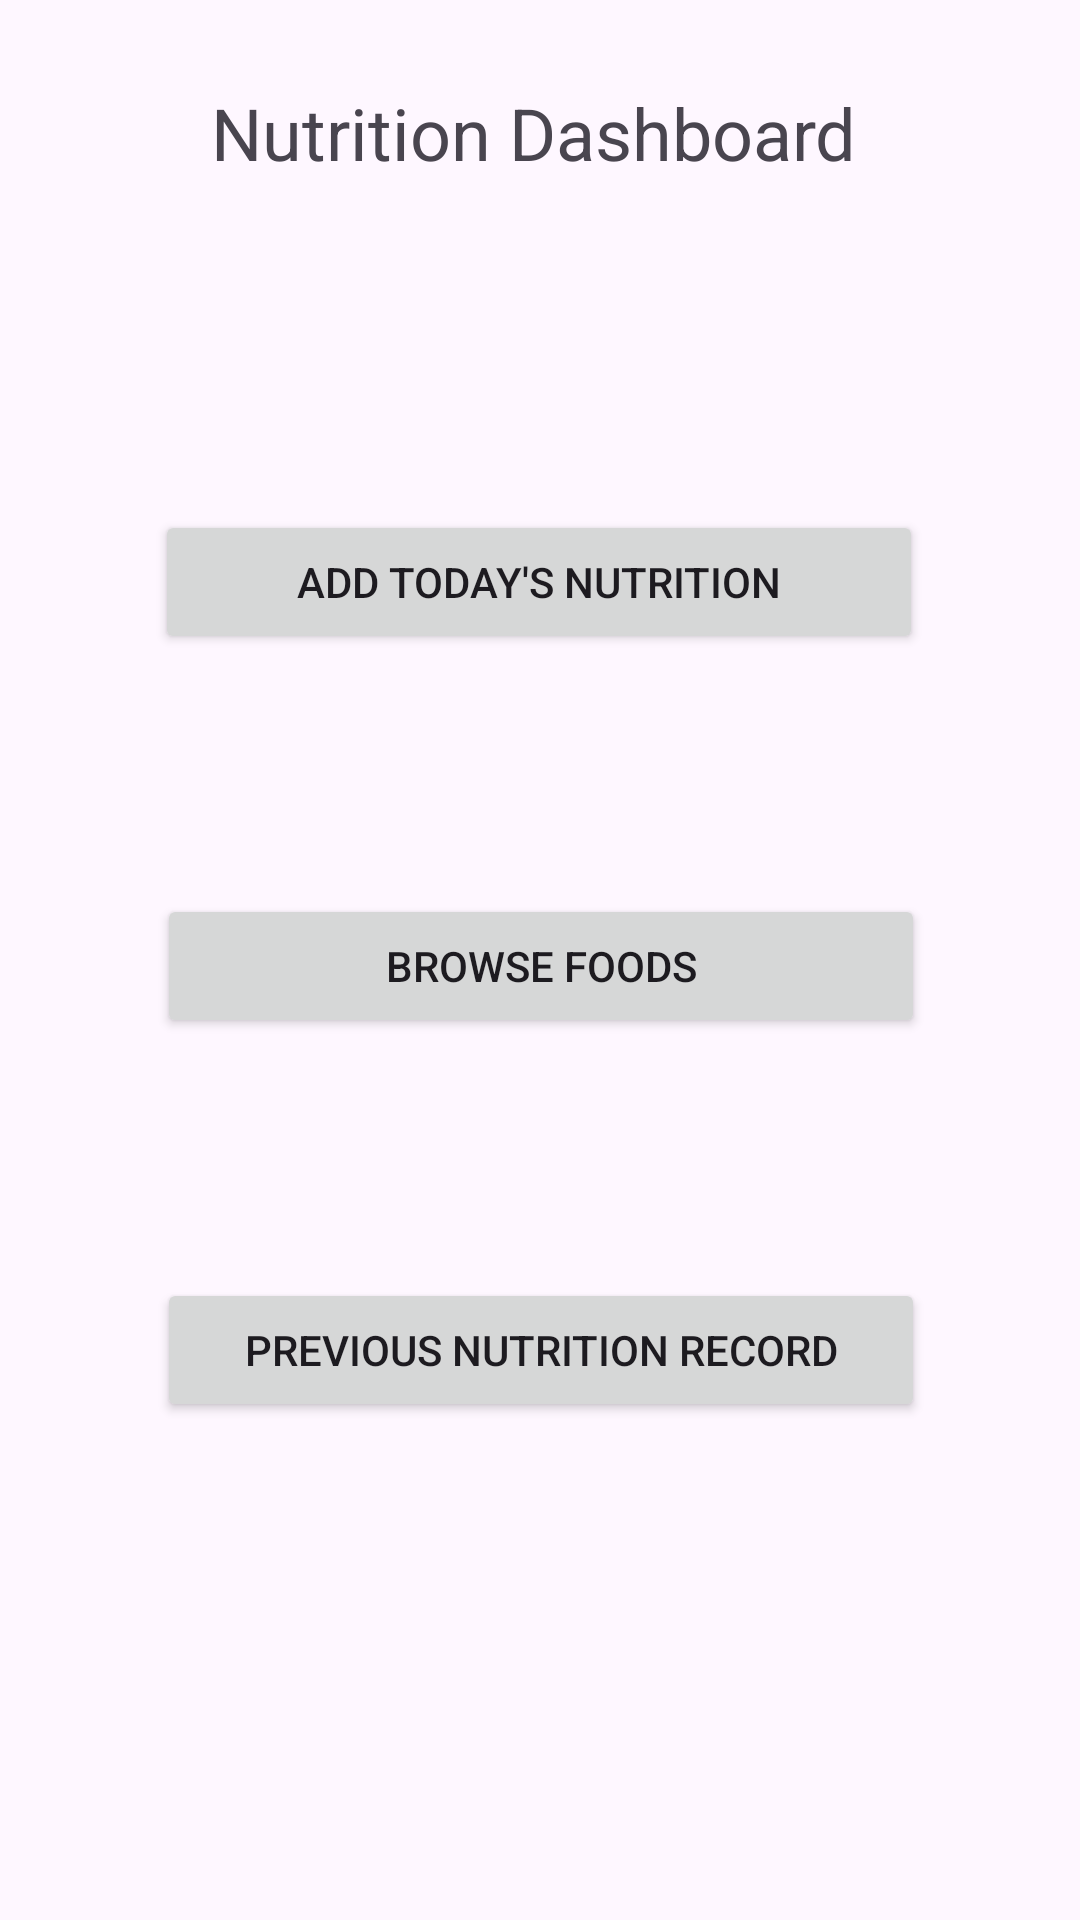

Write the Android layout XML for this screen, with the resource values it uses.
<!-- AndroidManifest.xml: application theme Theme.TotalHealthPlus -->
<!-- res/layout/fragment_first.xml -->
<?xml version="1.0" encoding="utf-8"?>
<androidx.constraintlayout.widget.ConstraintLayout xmlns:android="http://schemas.android.com/apk/res/android"
    xmlns:app="http://schemas.android.com/apk/res-auto"
    xmlns:tools="http://schemas.android.com/tools"
    android:layout_width="match_parent"
    android:layout_height="match_parent"
    tools:context=".MainActivity">

    <Button
        android:id="@+id/button"
        android:layout_width="256dp"
        android:layout_height="48dp"
        android:layout_marginTop="108dp"
        android:onClick="seeFoodAdd"
        android:text="Add Today's Nutrition"
        app:layout_constraintEnd_toEndOf="parent"
        app:layout_constraintHorizontal_bias="0.496"
        app:layout_constraintStart_toStartOf="parent"
        app:layout_constraintTop_toBottomOf="@+id/textView" />

    <Button
        android:id="@+id/button2"
        android:layout_width="wrap_content"
        android:layout_height="wrap_content"
        android:layout_marginTop="80dp"
        android:width="256dp"
        android:onClick="seeFoodBrowse"
        android:text="Browse Foods"
        app:layout_constraintEnd_toEndOf="parent"
        app:layout_constraintHorizontal_bias="0.503"
        app:layout_constraintStart_toStartOf="parent"
        app:layout_constraintTop_toBottomOf="@+id/button" />

    <Button
        android:id="@+id/button3"
        android:layout_width="wrap_content"
        android:layout_height="wrap_content"
        android:layout_marginTop="80dp"
        android:width="256dp"
        android:onClick="PreGoals"
        android:text="Previous Nutrition Record"
        app:layout_constraintEnd_toEndOf="parent"
        app:layout_constraintHorizontal_bias="0.503"
        app:layout_constraintStart_toStartOf="parent"
        app:layout_constraintTop_toBottomOf="@+id/button2" />

    <TextView
        android:id="@+id/textView"
        android:layout_width="235dp"
        android:layout_height="34dp"
        android:layout_marginTop="28dp"
        android:text="Nutrition Dashboard"
        android:textSize="24sp"
        app:layout_constraintEnd_toEndOf="parent"
        app:layout_constraintHorizontal_bias="0.562"
        app:layout_constraintStart_toStartOf="parent"
        app:layout_constraintTop_toTopOf="parent" />

</androidx.constraintlayout.widget.ConstraintLayout>
<!-- resources referenced by this layout -->
<resources>
  <style name="Theme.TotalHealthPlus" parent="Base.Theme.TotalHealthPlus" />
  <style name="Base.Theme.TotalHealthPlus" parent="Theme.Material3.DayNight.NoActionBar">
          
          
      </style>
</resources>
